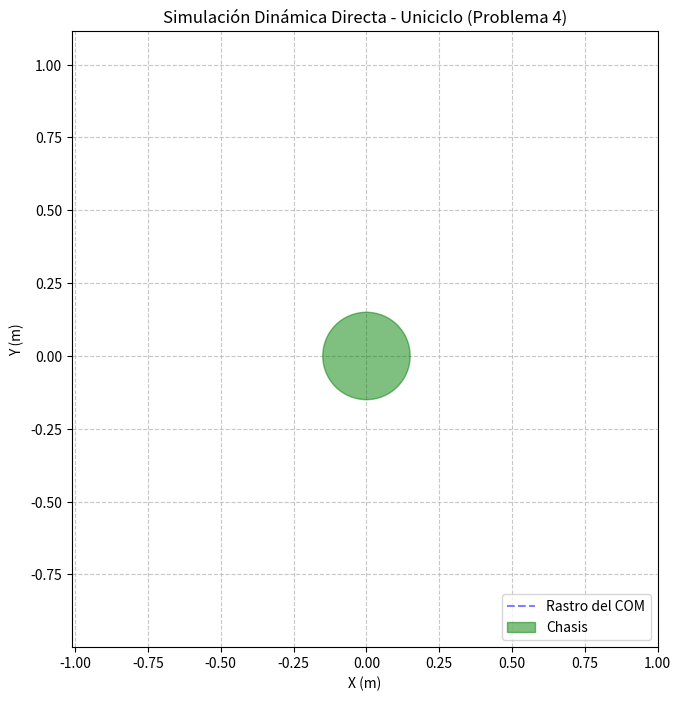

Reproduce this figure in Python.
import numpy as np
import matplotlib.pyplot as plt
import matplotlib.animation as animation

# ==========================================
# 1. PARÁMETROS FÍSICOS DEL ROBOT
# ==========================================
m = 5.0      # Masa total del robot (kg)
r = 0.05     # Radio de las ruedas (m)
L = 0.30     # Distancia entre ruedas / Ancho de vía (m)
I = 0.056    # Momento de inercia alrededor del COM (kg*m^2)

# Parámetros de roce rueda-suelo
b_w = 0.02         # Roce viscoso equivalente en cada rueda [N*m*s/rad]
tau_c = 0.008      # Roce tipo Coulomb equivalente en cada rueda [N*m]
w_eps = 0.2        # Escala para suavizar la función signo (evita discontinuidades)

dt = 0.05    # Paso de tiempo de integración (s)
t_array = np.arange(0, 16, dt)  # 16 segundos en total (4 tramos de 4s)

# Variables de estado iniciales [x, y, theta, v, omega]
x, y, theta = 0.0, 0.0, np.pi/2  # Empieza apuntando hacia arriba (eje Y)
v, omega = 0.0, 0.0              # Parte del reposo

# Listas para guardar el historial
hist_x, hist_y, hist_theta = [], [], []
hist_estado = []  # Para mostrar el texto en el video


def tau_roce_rueda(w):
    # Roce total por rueda: componente viscosa + Coulomb suavizada
    return -b_w * w - tau_c * np.tanh(w / w_eps)

# ==========================================
# 2. BUCLE DE DINÁMICA (Newton-Euler)
# ==========================================
for t in t_array:
    # Definición de perfiles de Torque (tau_R, tau_L)
    if t < 4.0:
        # Tramo 1: Adelante (Aceleración positiva)
        tau_R, tau_L = 0.02, 0.02
        estado_txt = "Adelante (tau_R = tau_L > 0)"
    elif t < 8.0:
        # Tramo 2: Atrás (Aceleración negativa, frena y luego retrocede)
        tau_R, tau_L = -0.02, -0.02
        estado_txt = "Atrás (tau_R = tau_L < 0)"
    elif t < 12.0:
        # Tramo 3: Sola rueda (Activa derecha, genera curva asimétrica)
        tau_R, tau_L = 0.02, 0.00
        estado_txt = "Sola rueda (tau_R > 0, tau_L = 0)"
    else:
        # Tramo 4: Contrapuestas (Frena avance y gira sobre su eje)
        tau_R, tau_L = 0.01, -0.01
        estado_txt = "Contrapuestas (tau_R = -tau_L)"

    # Velocidades angulares de rueda consistentes con (v, omega)
    w_R = (v + (L / 2) * omega) / r
    w_L = (v - (L / 2) * omega) / r

    # Torques de roce del suelo sobre cada rueda
    tau_fric_R = tau_roce_rueda(w_R)
    tau_fric_L = tau_roce_rueda(w_L)

    # Torques efectivos aplicados al sistema
    tau_R_eff = tau_R + tau_fric_R
    tau_L_eff = tau_L + tau_fric_L
        
    # Ecuaciones Dinámicas (Aceleraciones)
    v_dot = (tau_R_eff + tau_L_eff) / (m * r)
    omega_dot = (L * (tau_R_eff - tau_L_eff)) / (2 * I * r)
    
    # Integración de Euler para Velocidades
    v += v_dot * dt
    omega += omega_dot * dt
    
    # Ecuaciones Cinemáticas
    x_dot = v * np.cos(theta)
    y_dot = v * np.sin(theta)
    theta_dot = omega
    
    # Integración de Euler para Posiciones
    x += x_dot * dt
    y += y_dot * dt
    theta += theta_dot * dt
    
    # Guardar registros
    hist_x.append(x)
    hist_y.append(y)
    hist_theta.append(theta)
    hist_estado.append(estado_txt)

# ==========================================
# 3. ANIMACIÓN
# ==========================================
fig, ax = plt.subplots(figsize=(8, 8))
ax.set_aspect('equal')
ax.grid(True, linestyle='--', alpha=0.7)
ax.set_title("Simulación Dinámica Directa - Uniciclo (Problema 4)")
ax.set_xlabel("X (m)")
ax.set_ylabel("Y (m)")

# Ajustar vista
ax.set_xlim(min(hist_x) - 1, max(hist_x) + 1)
ax.set_ylim(min(hist_y) - 1, max(hist_y) + 1)

# Gráficos
linea_rastro, = ax.plot([], [], 'b--', alpha=0.5, label='Rastro del COM')
robot_chasis = plt.Circle((0, 0), L/2, color='green', alpha=0.5, zorder=4, label='Chasis')
ax.add_patch(robot_chasis)
linea_orientacion, = ax.plot([], [], 'k-', linewidth=3, zorder=5)

# Texto en pantalla para identificar la maniobra
texto_maniobra = ax.text(0.05, 0.95, '', transform=ax.transAxes, 
                         fontsize=12, fontweight='bold', color='red',
                         verticalalignment='top')
ax.legend(loc="lower right")

def init():
    linea_rastro.set_data([], [])
    robot_chasis.center = (0, 0)
    linea_orientacion.set_data([], [])
    texto_maniobra.set_text('')
    return linea_rastro, robot_chasis, linea_orientacion, texto_maniobra

def update(frame):
    # Actualizar rastro
    linea_rastro.set_data(hist_x[:frame], hist_y[:frame])
    
    # Actualizar chasis y orientación
    cx, cy = hist_x[frame], hist_y[frame]
    robot_chasis.center = (cx, cy)
    
    # Dibujar la línea de orientación para ver hacia dónde apunta
    dx = (L/2) * np.cos(hist_theta[frame])
    dy = (L/2) * np.sin(hist_theta[frame])
    linea_orientacion.set_data([cx, cx + dx], [cy, cy + dy])
    
    # Actualizar texto
    texto_maniobra.set_text(hist_estado[frame])
    
    return linea_rastro, robot_chasis, linea_orientacion, texto_maniobra

ani = animation.FuncAnimation(fig, update, frames=len(t_array), 
                              init_func=init, blit=False, interval=dt*1000)

plt.show()
